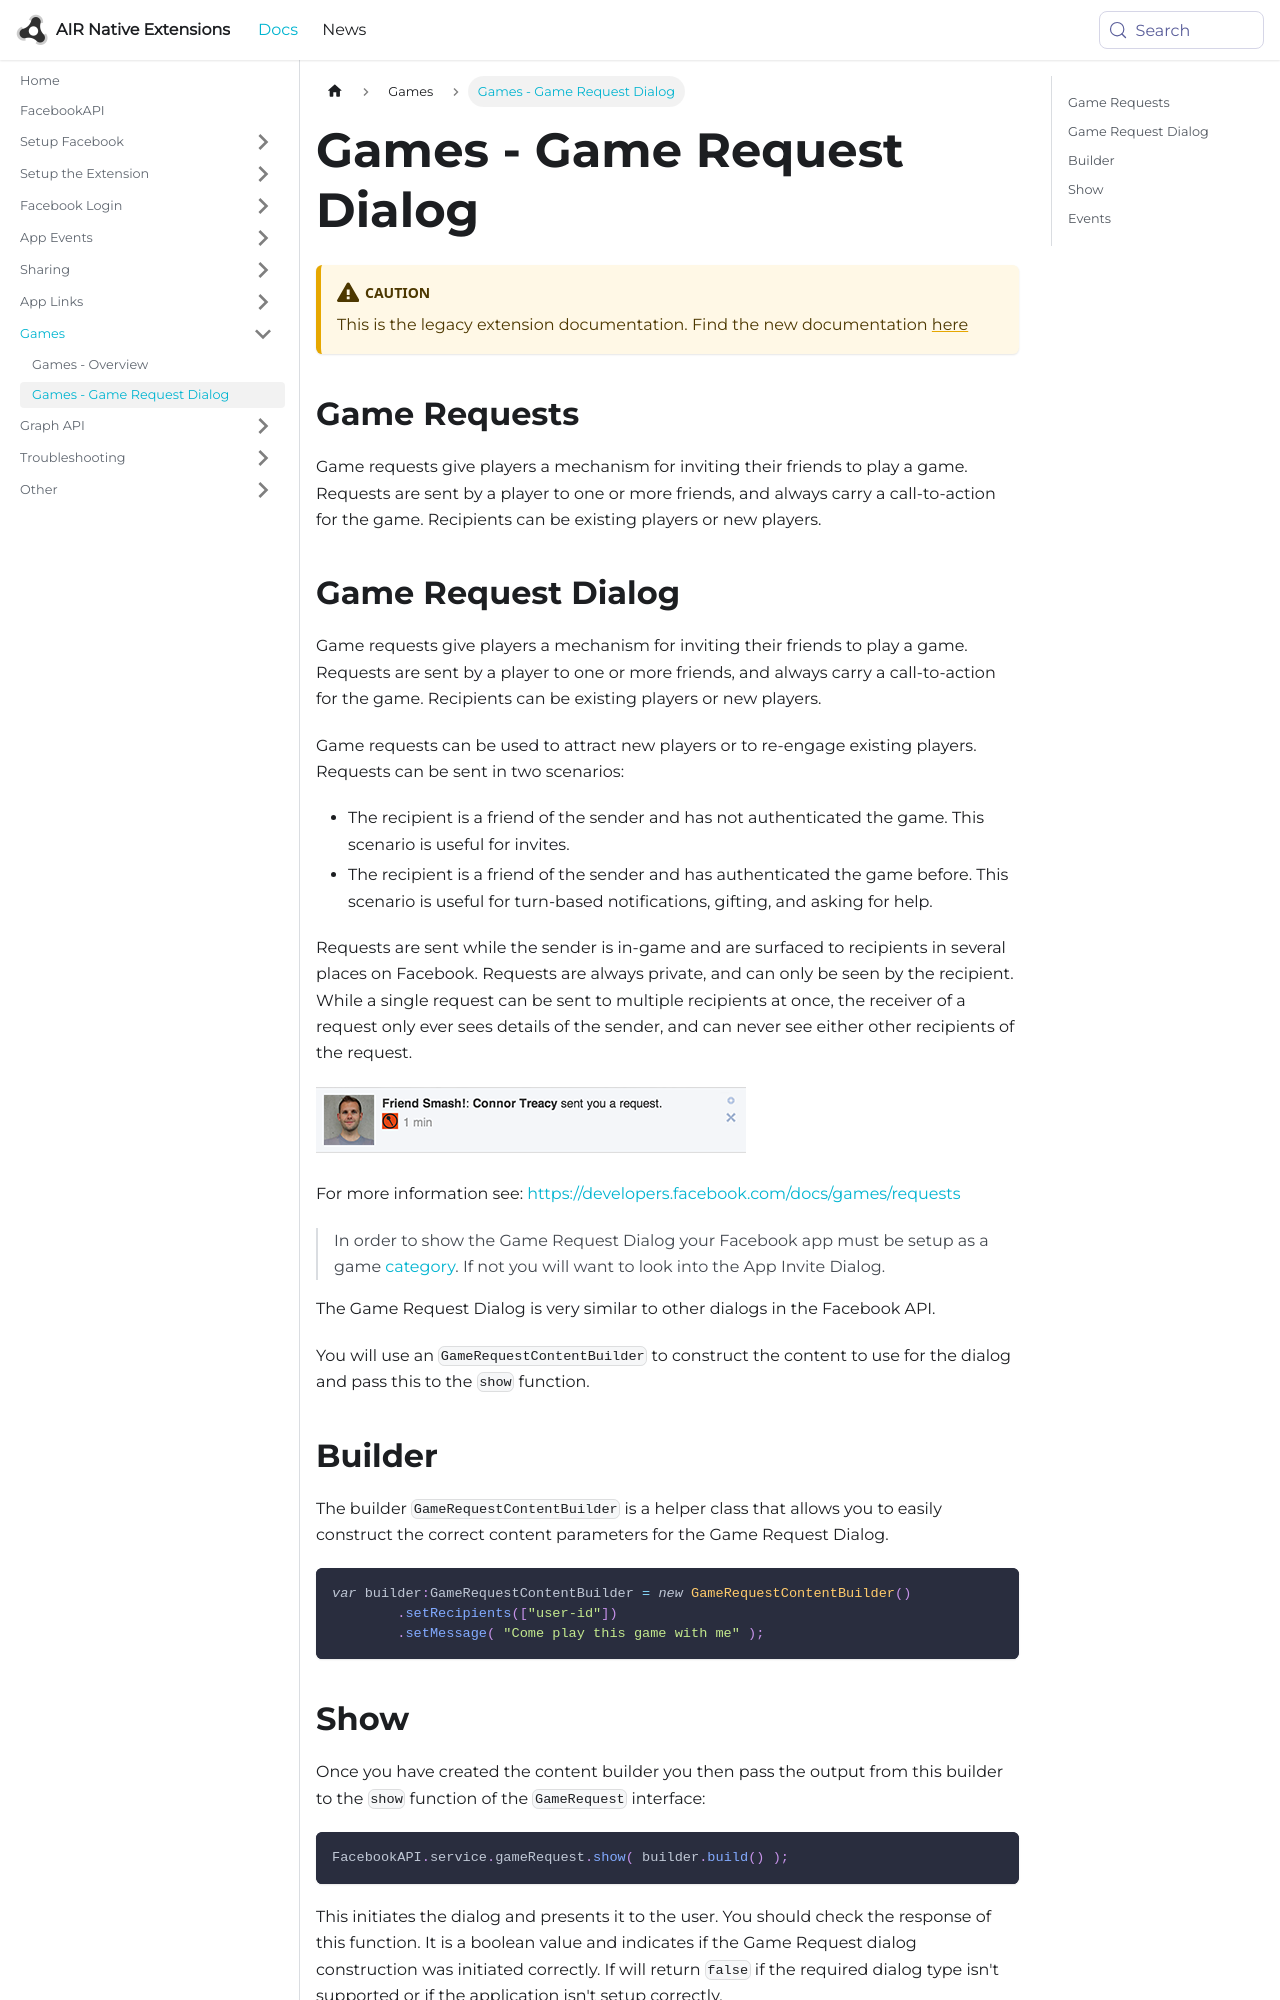

repository: airnativeextensions/nativeextensions-documentation · page: docs/facebookapi-legacy/games---game-request-dialog/index.html · generator: docusaurus

---
title: Games - Game Request Dialog
sidebar_label: Games - Game Request Dialog
---

:::caution
This is the legacy extension documentation. Find the new documentation [here](../facebookapi/)
:::


## Game Requests

Game requests give players a mechanism for inviting their friends to play a game. Requests are sent by a player to one or more friends, and always carry a call-to-action for the game. Recipients can be existing players or new players.


## Game Request Dialog

Game requests give players a mechanism for inviting their friends to play a game. 
Requests are sent by a player to one or more friends, and always carry a call-to-action 
for the game. Recipients can be existing players or new players.

Game requests can be used to attract new players or to re-engage existing players. 
Requests can be sent in two scenarios:

- The recipient is a friend of the sender and has not authenticated the game. This scenario is useful for invites.
- The recipient is a friend of the sender and has authenticated the game before. This scenario is useful for turn-based notifications, gifting, and asking for help.

Requests are sent while the sender is in-game and are surfaced to recipients in 
several places on Facebook. Requests are always private, and can only be seen 
by the recipient. While a single request can be sent to multiple recipients at 
once, the receiver of a request only ever sees details of the sender, and can 
never see either other recipients of the request.

![](images/gamerequest-example.png)

For more information see: https://developers.facebook.com/docs/games/requests

>
> In order to show the Game Request Dialog your Facebook app must be setup as a game [category](https://developers.facebook.com/docs/games/appcenter/categories).
> If not you will want to look into the App Invite Dialog.  
>


The Game Request Dialog is very similar to other dialogs in the Facebook API. 

You will use an `GameRequestContentBuilder` to construct the content to use
for the dialog and pass this to the `show` function.


## Builder

The builder `GameRequestContentBuilder` is a helper class that allows you to easily
construct the correct content parameters for the Game Request Dialog. 


```actionscript
var builder:GameRequestContentBuilder = new GameRequestContentBuilder()
	.setRecipients(["user-id"])
	.setMessage( "Come play this game with me" );
```
